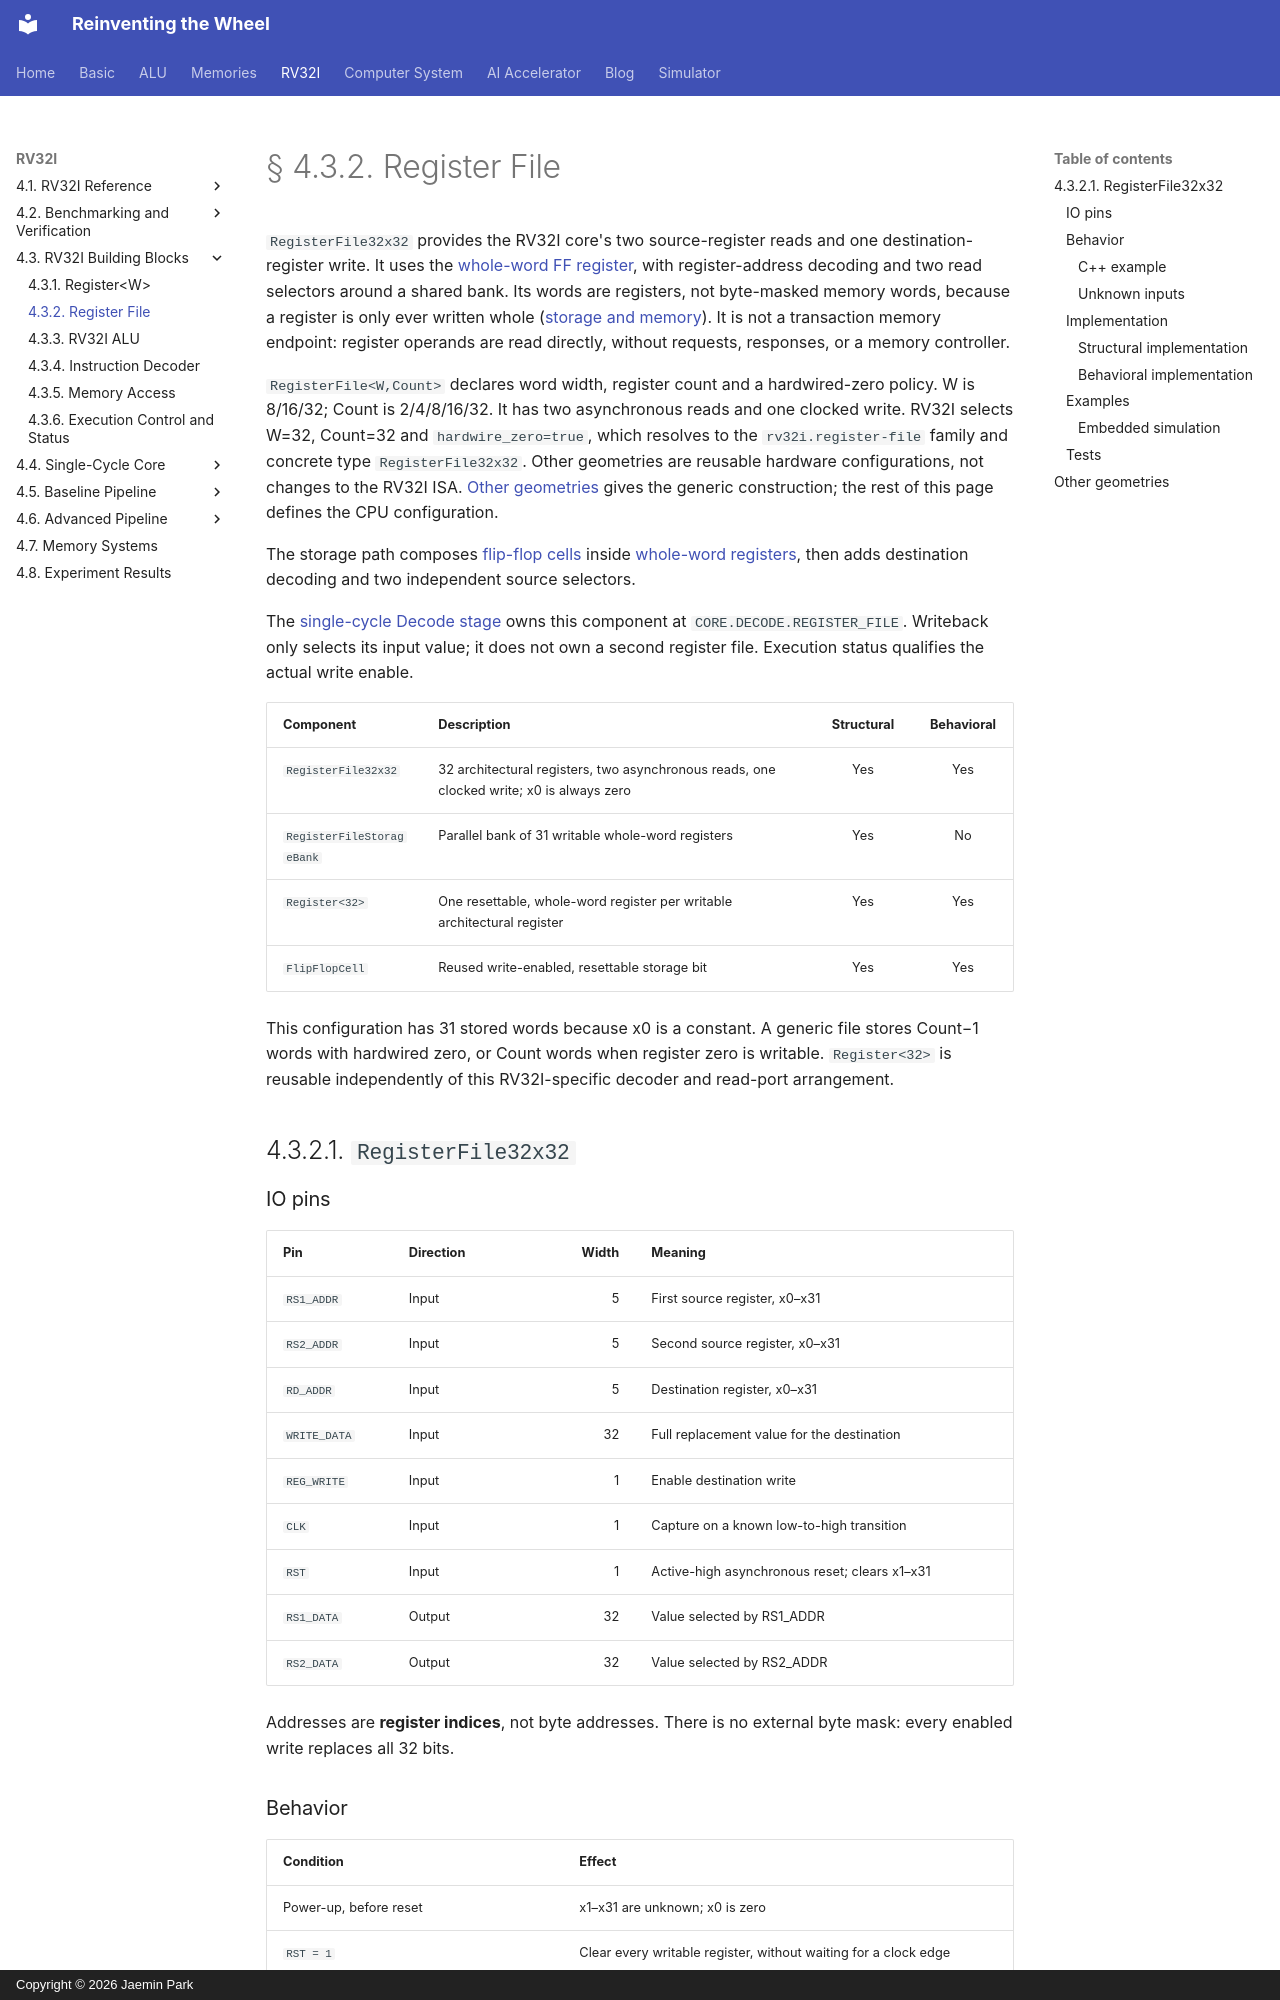

repository: arnold518/reinventing-the-wheel · page: rv32i/4.3/register-file/index.html · generator: mkdocs · copyright: Copyright © 2026 Jaemin Park

# § 4.3.2. Register File

`RegisterFile32x32` provides the RV32I core's two source-register reads and one destination-register write. It uses the [whole-word FF register](register.md), with register-address decoding and two read selectors around a shared bank. Its words are registers, not byte-masked memory words, because a register is only ever written whole ([storage and memory](register.md#storage-and-memory)). It is not a transaction memory endpoint: register operands are read directly, without requests, responses, or a memory controller.

`RegisterFile<W,Count>` declares word width, register count and a hardwired-zero policy. W is 8/16/32; Count is 2/4/8/16/32. It has two asynchronous reads and one clocked write. RV32I selects W=32, Count=32 and `hardwire_zero=true`, which resolves to the `rv32i.register-file` family and concrete type `RegisterFile32x32`. Other geometries are reusable hardware configurations, not changes to the RV32I ISA. [Other geometries](#other-geometries) gives the generic construction; the rest of this page defines the CPU configuration.

The storage path composes [flip-flop cells](../../memory/technologies/flip-flop.md)
inside [whole-word registers](register.md), then adds destination decoding and
two independent source selectors.

The [single-cycle Decode stage](../4.4/decode.md) owns this component at `CORE.DECODE.REGISTER_FILE`. Writeback only selects its input value; it does not own a second register file. Execution status qualifies the actual write enable.

| Component | Description | Structural | Behavioral |
| --- | --- | :---: | :---: |
| `RegisterFile32x32` | 32 architectural registers, two asynchronous reads, one clocked write; x0 is always zero | Yes | Yes |
| `RegisterFileStorageBank` | Parallel bank of 31 writable whole-word registers | Yes | No |
| `Register<32>` | One resettable, whole-word register per writable architectural register | Yes | Yes |
| `FlipFlopCell` | Reused write-enabled, resettable storage bit | Yes | Yes |

This configuration has 31 stored words because x0 is a constant. A generic file stores Count−1 words with hardwired zero, or Count words when register zero is writable. `Register<32>` is reusable independently of this RV32I-specific decoder and read-port arrangement.

## 4.3.2.1. `RegisterFile32x32`

### IO pins

| Pin | Direction | Width | Meaning |
| --- | --- | ---: | --- |
| `RS1_ADDR` | Input | 5 | First source register, x0–x31 |
| `RS2_ADDR` | Input | 5 | Second source register, x0–x31 |
| `RD_ADDR` | Input | 5 | Destination register, x0–x31 |
| `WRITE_DATA` | Input | 32 | Full replacement value for the destination |
| `REG_WRITE` | Input | 1 | Enable destination write |
| `CLK` | Input | 1 | Capture on a known low-to-high transition |
| `RST` | Input | 1 | Active-high asynchronous reset; clears x1–x31 |
| `RS1_DATA` | Output | 32 | Value selected by RS1_ADDR |
| `RS2_DATA` | Output | 32 | Value selected by RS2_ADDR |

Addresses are **register indices**, not byte addresses. There is no external byte mask: every enabled write replaces all 32 bits.
